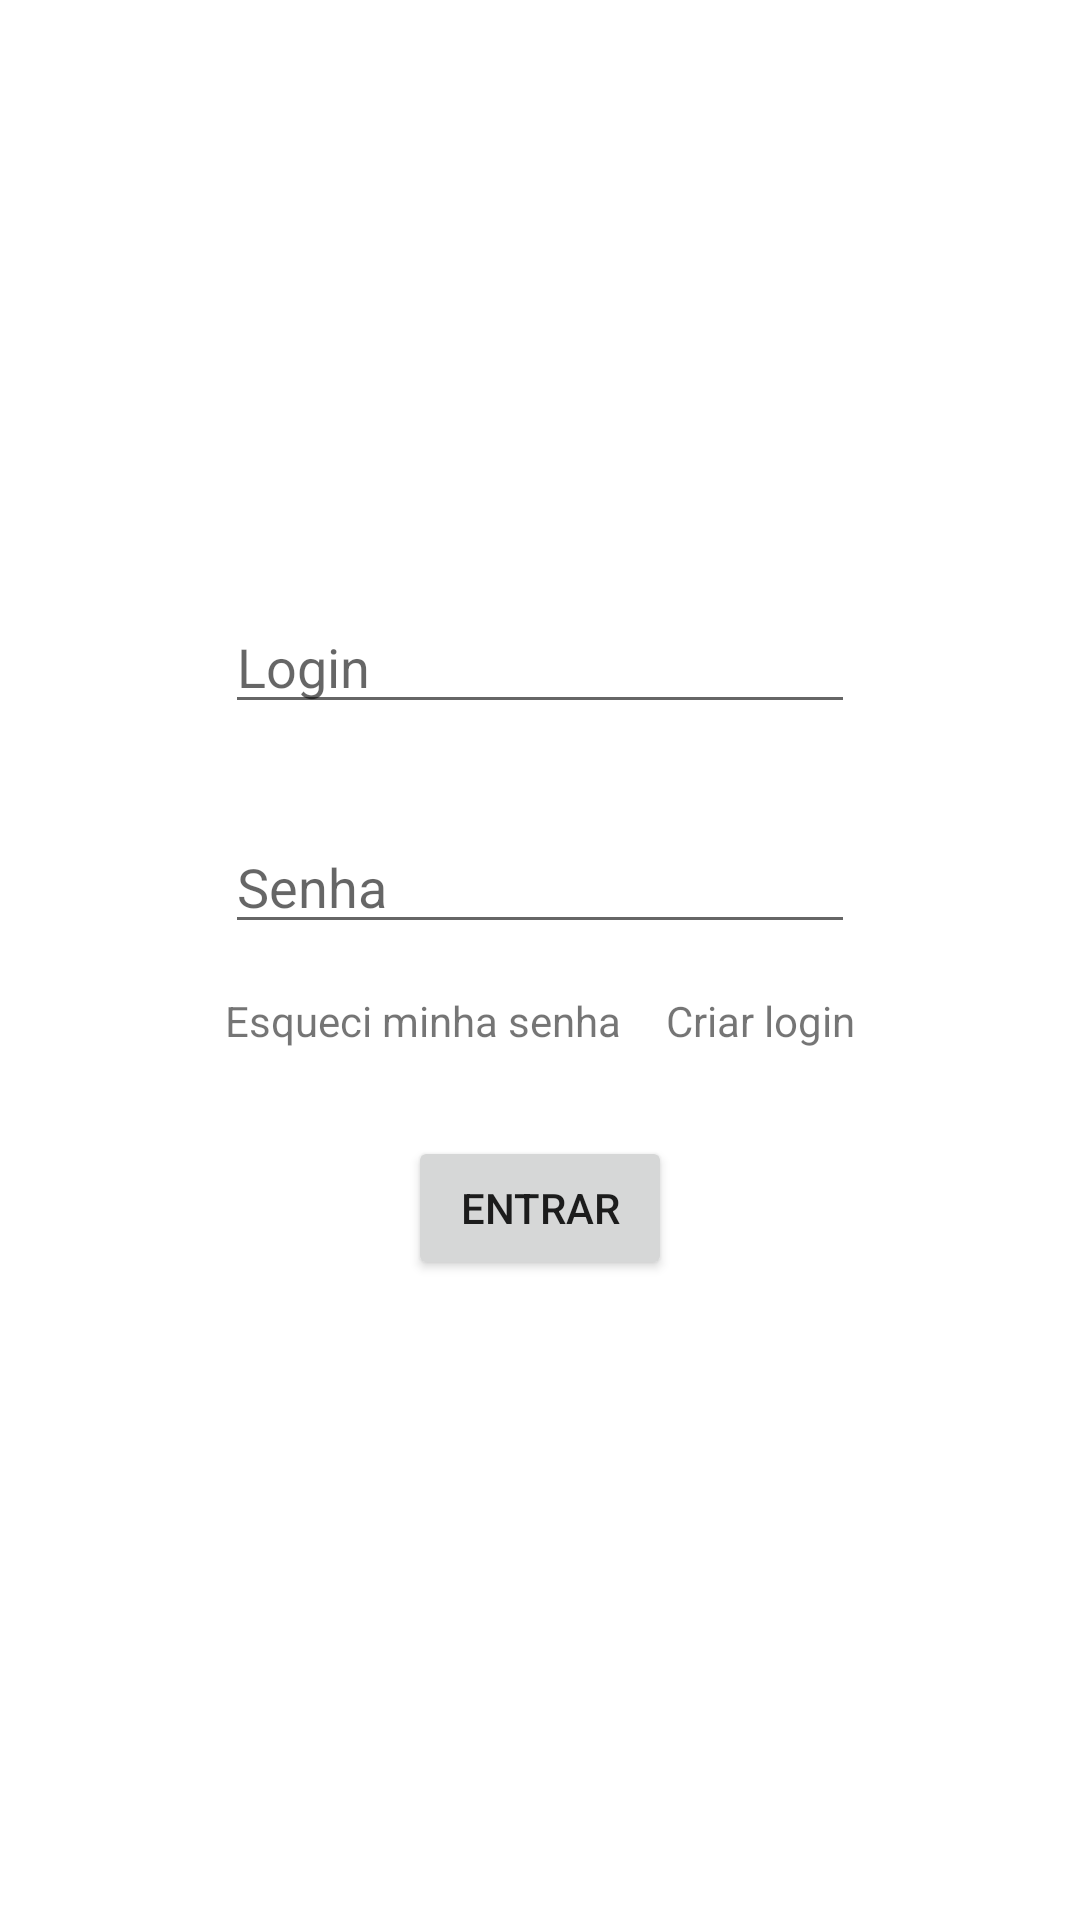

Produce the Android XML layout that renders to this screen, including the resource entries it uses.
<!-- AndroidManifest.xml: application theme Theme.EasyBuy -->
<!-- res/layout/activity_login.xml -->
<?xml version="1.0" encoding="utf-8"?>
<androidx.constraintlayout.widget.ConstraintLayout xmlns:android="http://schemas.android.com/apk/res/android"
    xmlns:app="http://schemas.android.com/apk/res-auto"
    xmlns:tools="http://schemas.android.com/tools"
    android:layout_width="match_parent"
    android:layout_height="match_parent"
    tools:context=".ui.Login">

    <EditText
        android:id="@+id/editTextLogin"
        android:layout_width="wrap_content"
        android:layout_height="wrap_content"
        android:layout_marginTop="200dp"
        android:ems="10"
        android:hint="Login"
        android:inputType="textPersonName"
        app:layout_constraintEnd_toEndOf="parent"
        app:layout_constraintStart_toStartOf="parent"
        app:layout_constraintTop_toTopOf="parent" />

    <EditText
        android:id="@+id/editTextPassword"
        android:layout_width="wrap_content"
        android:layout_height="wrap_content"
        android:layout_marginTop="32dp"
        android:ems="10"
        android:hint="Senha"
        android:inputType="textPersonName"
        app:layout_constraintEnd_toEndOf="@+id/editTextLogin"
        app:layout_constraintStart_toStartOf="@+id/editTextLogin"
        app:layout_constraintTop_toBottomOf="@+id/editTextLogin" />

    <TextView
        android:id="@+id/textViewCreateLogin"
        android:layout_width="wrap_content"
        android:layout_height="wrap_content"
        android:layout_marginTop="16dp"
        android:text="Criar login"
        app:layout_constraintEnd_toEndOf="@+id/editTextPassword"
        app:layout_constraintTop_toBottomOf="@+id/editTextPassword" />

    <TextView
        android:id="@+id/textViewForgotPassword"
        android:layout_width="wrap_content"
        android:layout_height="wrap_content"
        android:layout_marginTop="16dp"
        android:text="Esqueci minha senha"
        app:layout_constraintStart_toStartOf="@+id/editTextPassword"
        app:layout_constraintTop_toBottomOf="@+id/editTextPassword" />

    <Button
        android:id="@+id/btnEnter"
        android:layout_width="wrap_content"
        android:layout_height="wrap_content"
        android:layout_marginTop="64dp"
        android:text="Entrar"
        app:layout_constraintEnd_toEndOf="@+id/textViewCreateLogin"
        app:layout_constraintStart_toStartOf="@+id/textViewForgotPassword"
        app:layout_constraintTop_toBottomOf="@+id/editTextPassword" />
</androidx.constraintlayout.widget.ConstraintLayout>
<!-- resources referenced by this layout -->
<resources>
  <style name="Theme.EasyBuy" parent="Theme.MaterialComponents.DayNight.DarkActionBar">
          
          <item name="colorPrimary">@color/purple_500</item>
          <item name="colorPrimaryVariant">@color/purple_700</item>
          <item name="colorOnPrimary">@color/white</item>
          
          <item name="colorSecondary">@color/teal_200</item>
          <item name="colorSecondaryVariant">@color/teal_700</item>
          <item name="colorOnSecondary">@color/black</item>
          
          <item name="android:statusBarColor" tools:targetApi="l">?attr/colorPrimaryVariant</item>
          
      </style>
  <!-- not gathered from this repository: default colours our renderer supplied (Android Studio template values) -->
  <color name="purple_500">#FF6200EE</color>
  <color name="purple_700">#FF3700B3</color>
  <color name="teal_200">#FF03DAC5</color>
  <color name="teal_700">#FF018786</color>
  <color name="black">#FF000000</color>
  <color name="white">#FFFFFFFF</color>
</resources>
